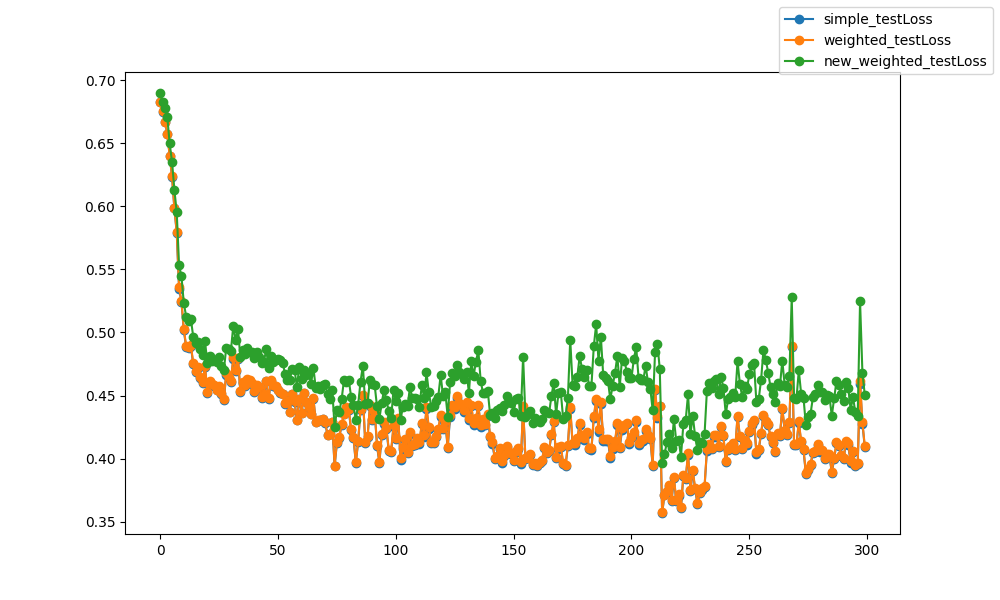

The table this chart was drawn from, first rows:
epoch, epoch, simple_testLoss, weighted_testLoss, new_weighted_testLoss
0, 0, 0.6825, 0.6826, 0.6897
1, 1, 0.675, 0.6751, 0.6823
2, 2, 0.667, 0.6671, 0.678
3, 3, 0.6575, 0.6576, 0.6708
4, 4, 0.6399, 0.6401, 0.6497
5, 5, 0.6232, 0.6236, 0.6354
6, 6, 0.5984, 0.5989, 0.6132
7, 7, 0.579, 0.5797, 0.5952
8, 8, 0.5347, 0.5356, 0.5533
9, 9, 0.524, 0.5249, 0.5447
10, 10, 0.5017, 0.5026, 0.5234
11, 11, 0.4884, 0.4894, 0.5126
12, 12, 0.4874, 0.4883, 0.5088
13, 13, 0.4893, 0.4902, 0.5106
14, 14, 0.4748, 0.4756, 0.4967
15, 15, 0.4688, 0.4697, 0.4915
16, 16, 0.4721, 0.4729, 0.4921
17, 17, 0.4636, 0.4643, 0.4865
18, 18, 0.4597, 0.4605, 0.4822
19, 19, 0.4727, 0.4734, 0.4932
20, 20, 0.4522, 0.453, 0.4756
21, 21, 0.4607, 0.4615, 0.4812
22, 22, 0.4582, 0.4589, 0.4771
23, 23, 0.4579, 0.4586, 0.4785
24, 24, 0.454, 0.4547, 0.4765
25, 25, 0.4566, 0.4574, 0.4808
26, 26, 0.4512, 0.452, 0.4738
27, 27, 0.4466, 0.4473, 0.4701
28, 28, 0.4667, 0.4676, 0.4877
29, 29, 0.4638, 0.4646, 0.4868
30, 30, 0.4608, 0.4616, 0.4856
31, 31, 0.4792, 0.4802, 0.5053
32, 32, 0.4695, 0.4702, 0.4937
33, 33, 0.479, 0.4798, 0.5028
34, 34, 0.4528, 0.4536, 0.4802
35, 35, 0.4599, 0.4608, 0.486
36, 36, 0.4572, 0.4581, 0.483
37, 37, 0.4626, 0.4634, 0.4878
38, 38, 0.4612, 0.4619, 0.4844
39, 39, 0.4593, 0.4601, 0.4848
40, 40, 0.453, 0.4538, 0.4799
41, 41, 0.4574, 0.4582, 0.4845
42, 42, 0.4558, 0.4565, 0.4809
43, 43, 0.4484, 0.4492, 0.4761
44, 44, 0.4504, 0.451, 0.4768
45, 45, 0.4612, 0.4618, 0.487
46, 46, 0.4473, 0.4478, 0.4715
47, 47, 0.4616, 0.4622, 0.4814
48, 48, 0.4579, 0.4584, 0.4766
49, 49, 0.457, 0.4575, 0.4778
50, 50, 0.4542, 0.4547, 0.479
51, 51, 0.4521, 0.4528, 0.4781
52, 52, 0.4509, 0.4515, 0.4756
53, 53, 0.4435, 0.4439, 0.4671
54, 54, 0.4452, 0.4454, 0.4626
55, 55, 0.4366, 0.437, 0.4621
56, 56, 0.451, 0.4514, 0.4712
57, 57, 0.4451, 0.4455, 0.4704
58, 58, 0.4305, 0.4309, 0.457
59, 59, 0.447, 0.4475, 0.4725
... 240 more rows
